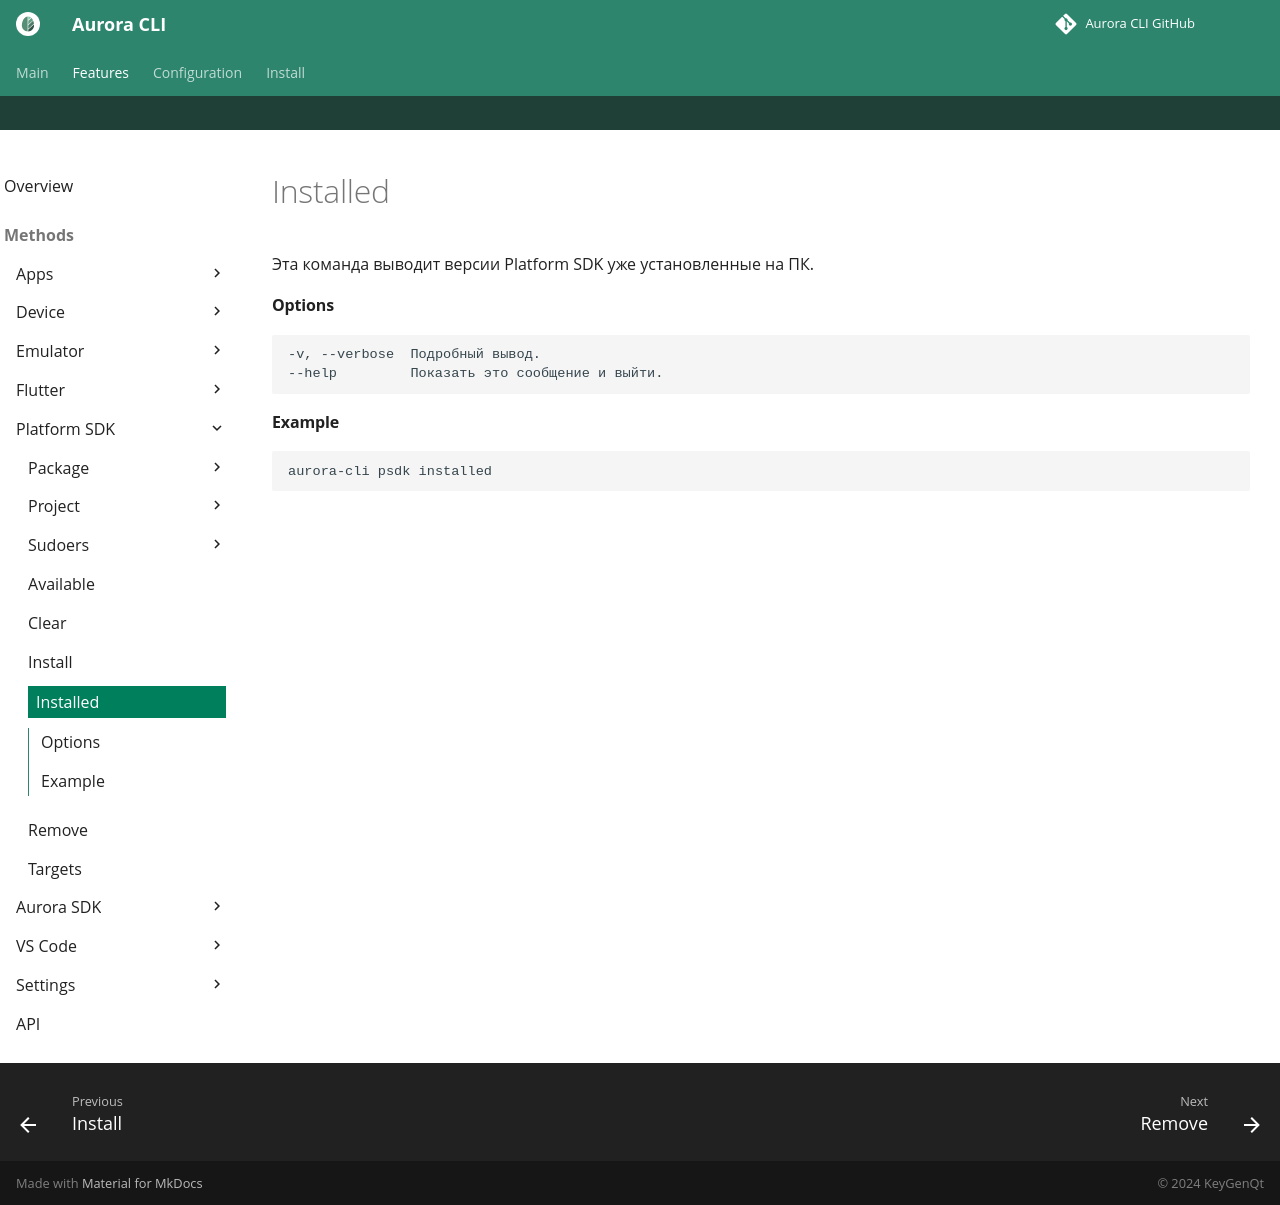

repository: keygenqt/aurora-cli · page: cli/psdk/installed/index.html · generator: mkdocs

Эта команда выводит версии Platform SDK уже установленные на ПК.

#### Options

```shell
-v, --verbose  Подробный вывод.
--help         Показать это сообщение и выйти.
```

#### Example

```shell
aurora-cli psdk installed
```
